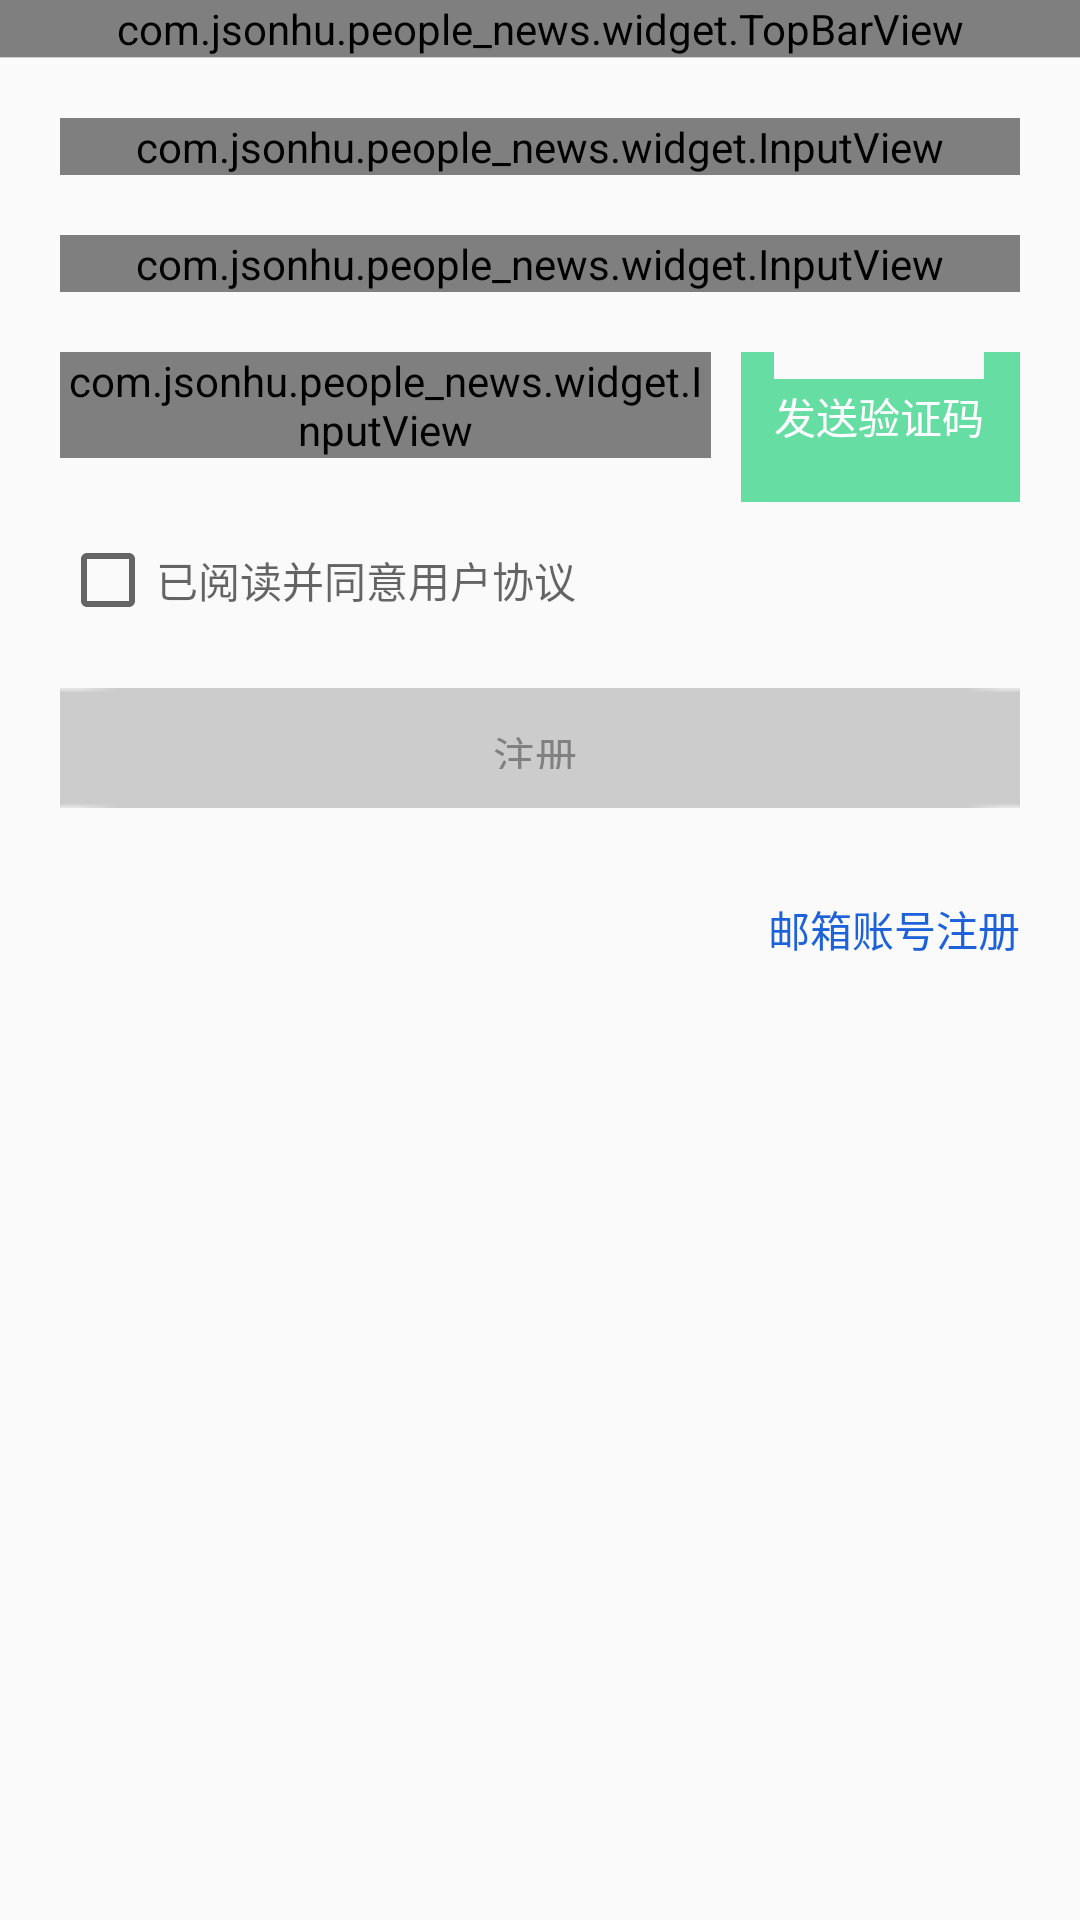

This screen was rendered from an Android layout file. Write that file and the resources it references.
<!-- AndroidManifest.xml: application theme Theme.AppCompat.Light.NoActionBar -->
<!-- res/layout/act_phone_register.xml -->
<?xml version="1.0" encoding="utf-8"?>
<LinearLayout xmlns:android="http://schemas.android.com/apk/res/android"
              android:layout_width="match_parent"
              android:layout_height="match_parent"
              android:orientation="vertical">

    <com.jsonhu.people_news.widget.TopBarView
        android:id="@+id/topBar"
        android:layout_width="match_parent"
        android:layout_height="wrap_content"></com.jsonhu.people_news.widget.TopBarView>

    <View
        android:layout_width="match_parent"
        android:layout_height="0.1dp"
        android:background="@color/line_bg"></View>

    <LinearLayout
        android:layout_width="fill_parent"
        android:layout_height="wrap_content"
        android:layout_gravity="center_horizontal"
        android:layout_marginLeft="@dimen/large_large"
        android:layout_marginRight="@dimen/large_large"
        android:orientation="vertical">
            <com.jsonhu.people_news.widget.InputView
                android:layout_marginTop="@dimen/large_large"
                android:id="@+id/input_phone"
                android:layout_width="match_parent"
                android:layout_height="wrap_content">

            </com.jsonhu.people_news.widget.InputView>
            <com.jsonhu.people_news.widget.InputView
                android:layout_marginTop="@dimen/large_large"
                android:id="@+id/input_pwd"
                android:layout_width="match_parent"
                android:layout_height="wrap_content">

            </com.jsonhu.people_news.widget.InputView>
        
        
        
        
        


    </LinearLayout>

    <LinearLayout
        android:layout_width="match_parent"
        android:layout_height="50dp"
        android:layout_marginLeft="@dimen/large_large"
        android:layout_marginRight="@dimen/large_large"
        android:layout_marginTop="@dimen/large_large"
        android:orientation="horizontal">
        <RelativeLayout
            android:layout_width="0dp"
            android:layout_weight="1"
            android:layout_height="match_parent">
            <com.jsonhu.people_news.widget.InputView
                android:id="@+id/input_ver"
                android:layout_width="match_parent"
                android:layout_height="wrap_content">

            </com.jsonhu.people_news.widget.InputView>
        </RelativeLayout>
        <Button
            android:id="@+id/btn_send"
            android:layout_width="wrap_content"
            android:layout_height="match_parent"
            android:layout_marginLeft="@dimen/middle"
            android:background="@drawable/btn_sent_nor"
            android:text="发送验证码"
            android:textColor="@color/white"/>
    </LinearLayout>
    <RelativeLayout
        android:layout_width="fill_parent"
        android:layout_height="wrap_content"
        android:layout_marginLeft="@dimen/large_large"
        android:layout_marginTop="@dimen/middle"
        android:gravity="center_vertical" >

        <CheckBox
            android:id="@+id/checkBox"
            android:layout_width="wrap_content"
            android:layout_height="wrap_content"
            android:layout_alignParentLeft="true"
            android:layout_centerVertical="true"
            android:gravity="center_vertical" />

        <TextView
            android:id="@+id/tv_agree"
            android:clickable="true"
            android:layout_width="wrap_content"
            android:layout_height="wrap_content"
            android:layout_centerVertical="true"
            android:layout_toRightOf="@+id/checkBox"
            android:hint="已阅读并同意用户协议"/>

    </RelativeLayout>
    <Button
        android:id="@+id/btn_register"
        android:layout_width="match_parent"
        android:layout_height="@dimen/line_space80"
        android:layout_margin="@dimen/large_large"
        android:background="@drawable/btn_disable"
        android:text="注册"
        android:textColor="@color/gray"/>

    <TextView
        android:id="@+id/emil_login"
        android:layout_width="match_parent"
        android:layout_height="wrap_content"
        android:layout_marginRight="@dimen/large_large"
        android:layout_marginTop="@dimen/middle"
        android:clickable="true"
        android:gravity="right"
        android:text="邮箱账号注册"
        android:textColor="@color/text_blue"/>

</LinearLayout>
<!-- resources referenced by this layout -->
<resources>
  <color name="gray">#808080</color>
  <color name="line_bg">#cecece</color>
  <color name="text_blue">#1e62da</color>
  <color name="white">#FFFFFF</color>
  <dimen name="large_large">20dp</dimen>
  <dimen name="line_space80">40dp</dimen>
  <dimen name="middle">10dp</dimen>
</resources>
